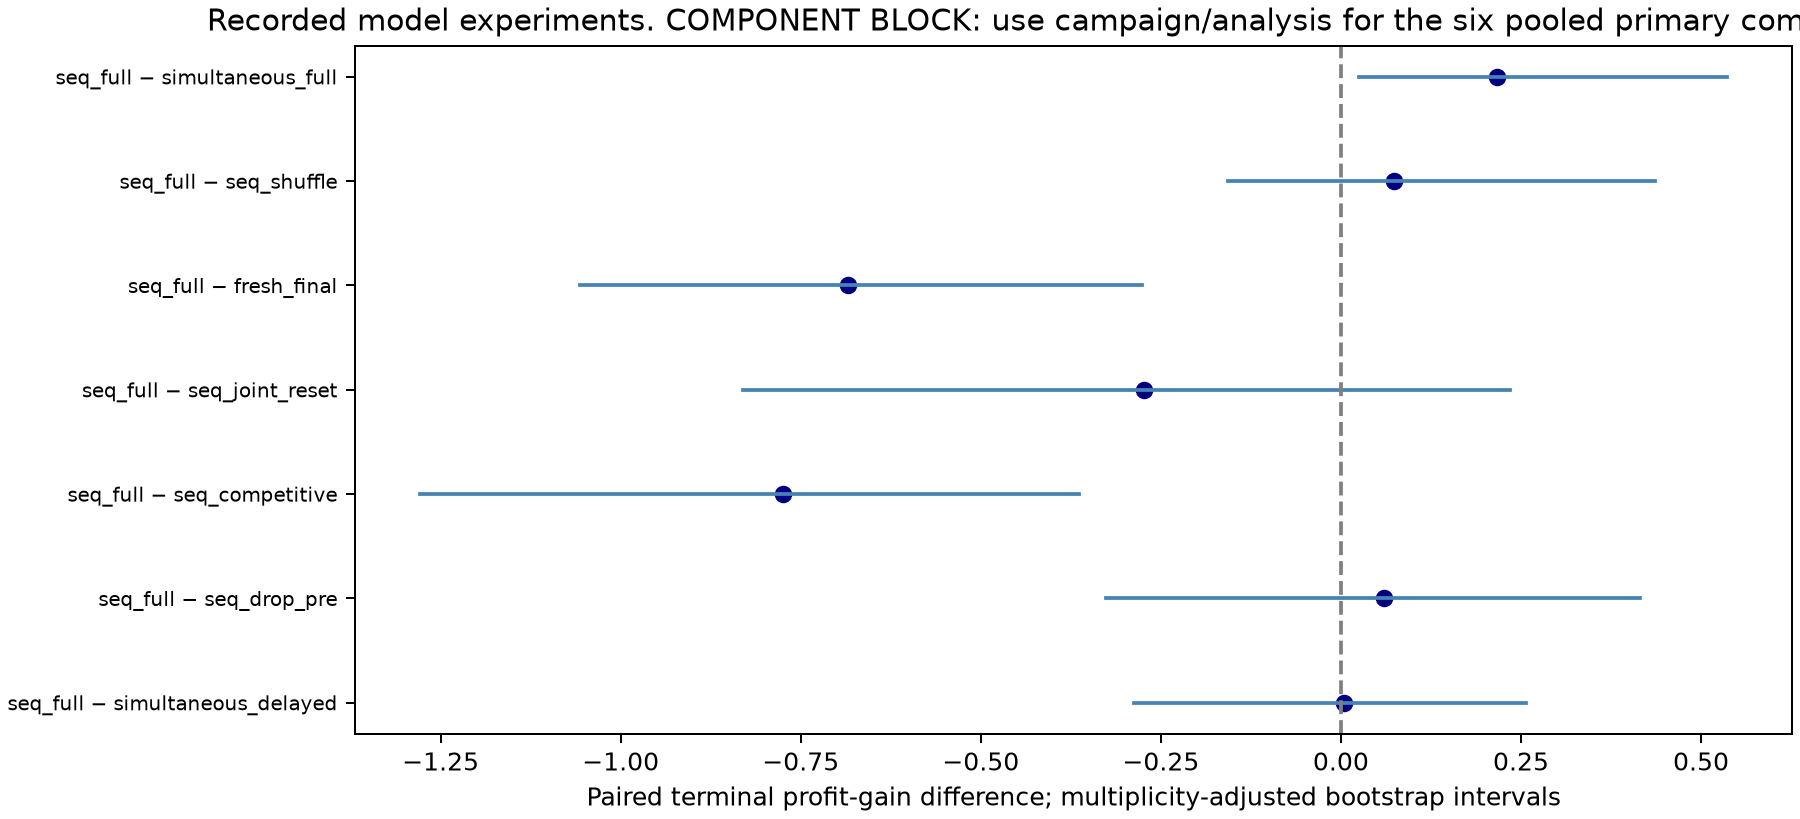

Data behind this chart, as committed beside it:
left, right, available, effect, ci_low, ci_high, p_value, clusters, matched_trials, bootstrap_draws, family_size, interval, sign_flip_exact, sign_flip_assumption, family, holm_p_value
sequential_full, simultaneous_delayed, True, 0.004329, -0.2874, 0.2565, 0.9648, 12, 24, 10000, 3, dataset-stratified product-cluster perce…, True, symmetric null distribution of product d…, primary, 1.0
sequential_full, sequential_drop_pre, True, 0.06, -0.326, 0.415, 0.7549, 12, 24, 10000, 3, dataset-stratified product-cluster perce…, True, symmetric null distribution of product d…, primary, 1.0
sequential_full, sequential_competitive, True, -0.7752, -1.278, -0.364, 0.001953, 12, 24, 10000, 3, dataset-stratified product-cluster perce…, True, symmetric null distribution of product d…, primary, 0.005859
sequential_full, sequential_joint_reset, True, -0.2741, -0.8298, 0.2348, 0.2563, 12, 24, 10000, 4, dataset-stratified product-cluster perce…, True, symmetric null distribution of product d…, secondary, 0.5127
sequential_full, fresh_final, True, -0.684, -1.056, -0.2764, 0.002441, 12, 24, 10000, 4, dataset-stratified product-cluster perce…, True, symmetric null distribution of product d…, secondary, 0.009766
sequential_full, sequential_shuffle, True, 0.07393, -0.1572, 0.4357, 0.6855, 12, 24, 10000, 4, dataset-stratified product-cluster perce…, True, symmetric null distribution of product d…, secondary, 0.6855
sequential_full, simultaneous_full, True, 0.2164, 0.02568, 0.5362, 0.02734, 12, 24, 10000, 4, dataset-stratified product-cluster perce…, True, symmetric null distribution of product d…, secondary, 0.08203
